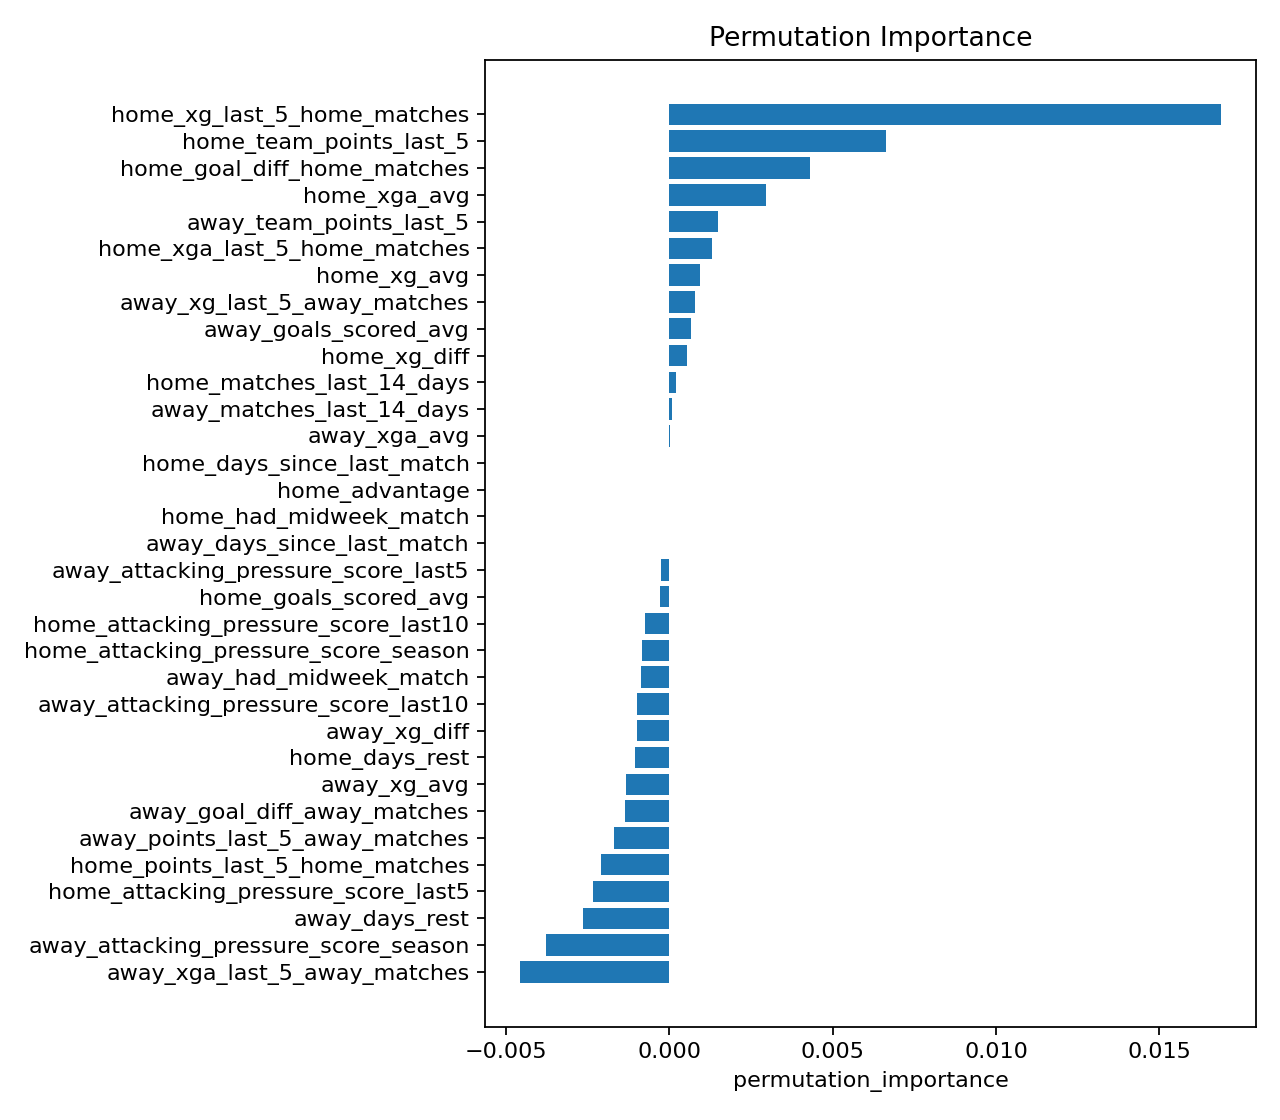

Source data for this figure (header and first rows):
feature, permutation_importance, permutation_importance_std
home_xg_last_5_home_matches, 0.01689, 0.00666
home_team_points_last_5, 0.006647, 0.002372
home_goal_diff_home_matches, 0.004297, 0.002768
home_xga_avg, 0.002967, 0.00159
away_team_points_last_5, 0.001475, 0.0003263
home_xga_last_5_home_matches, 0.001296, 0.00197
home_xg_avg, 0.000929, 0.001158
away_xg_last_5_away_matches, 0.0007934, 0.003568
away_goals_scored_avg, 0.0006642, 0.002285
home_xg_diff, 0.0005375, 0.004005
home_matches_last_14_days, 0.0001947, 0.0002623
away_matches_last_14_days, 6.472808670816565e-05, 0.0007726
away_xga_avg, 1.0378750943962346e-05, 0.001172
home_advantage, 0.0, 0.0
home_had_midweek_match, 0.0, 0.0
home_days_since_last_match, 0.0, 0.0
away_days_since_last_match, 0.0, 0.0
away_attacking_pressure_score_last5, -0.0002648, 0.0007406
home_goals_scored_avg, -0.0003057, 0.001556
home_attacking_pressure_score_last10, -0.0007626, 0.001058
home_attacking_pressure_score_season, -0.0008288, 0.001312
away_had_midweek_match, -0.0008863, 0.0002721
away_attacking_pressure_score_last10, -0.0009895, 0.0008358
away_xg_diff, -0.0009987, 0.003051
home_days_rest, -0.001046, 0.002187
away_xg_avg, -0.001346, 0.002207
away_goal_diff_away_matches, -0.001372, 0.0007217
away_points_last_5_away_matches, -0.001686, 0.0008271
home_points_last_5_home_matches, -0.00211, 0.0006987
home_attacking_pressure_score_last5, -0.002355, 0.001454
away_days_rest, -0.002644, 0.00129
away_attacking_pressure_score_season, -0.003784, 0.001902
away_xga_last_5_away_matches, -0.004573, 0.001933
